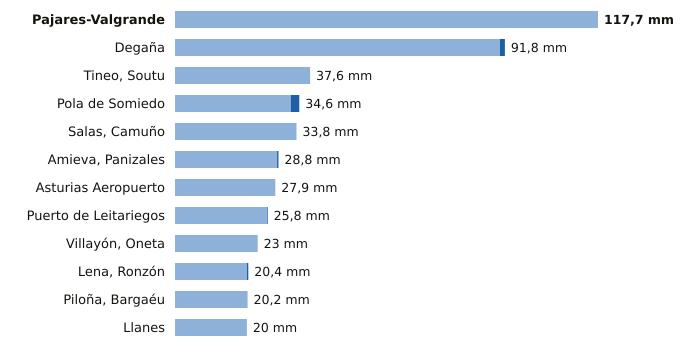

Source data for this figure (header and first rows):
estacion, provincia, indicativo, mm_6_dias_anteriores, mm_hoy, mm_7_dias, horas_de_hoy
Pajares-Valgrande, Asturias, 1221D, 117.7, 0.0, 117.7, 3
Degaña, Asturias, 1302F, 90.4, 1.4, 91.8, 2
Tineo, Soutu, Asturias, 1272B, 37.6, 0.0, 37.6, 3
Pola de Somiedo, Asturias, 1276F, 32.2, 2.4, 34.6, 3
Salas, Camuño, Asturias, 1279X, 33.8, 0.0, 33.8, 2
Amieva, Panizales, Asturias, 1186P, 28.4, 0.4, 28.8, 2
Asturias Aeropuerto, Asturias, 1212E, 27.9, 0.0, 27.9, 3
Puerto de Leitariegos, Asturias, 1542, 25.6, 0.2, 25.8, 3
Villayón, Oneta, Asturias, 1327A, 23.0, 0.0, 23.0, 3
Lena, Ronzón, Asturias, 1223P, 20.0, 0.4, 20.4, 2
Piloña, Bargaéu, Asturias, 1199X, 20.2, 0.0, 20.2, 2
Llanes, Asturias, 1183X, 20.0, 0.0, 20.0, 3
